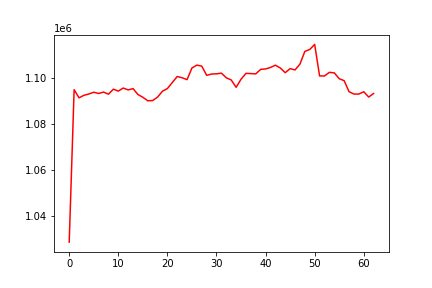

Source data for this figure (header and first rows):
, date, assets
0, 0, 1028615
1, 20100203, 1094845
2, 20100204, 1091310
3, 20100205, 1092419
4, 20100208, 1092978
5, 20100209, 1093751
6, 20100210, 1093211
7, 20100211, 1093806
8, 20100212, 1092897
9, 20100216, 1095076
10, 20100217, 1094235
11, 20100218, 1095574
12, 20100219, 1094766
13, 20100222, 1095313
14, 20100223, 1092750
15, 20100224, 1091552
16, 20100225, 1090030
17, 20100226, 1090138
18, 20100301, 1091641
19, 20100302, 1094204
20, 20100303, 1095348
21, 20100304, 1097960
22, 20100305, 1100588
23, 20100308, 1100037
24, 20100309, 1099215
25, 20100310, 1104286
26, 20100311, 1105527
27, 20100312, 1105098
28, 20100315, 1101086
29, 20100316, 1101653
30, 20100317, 1101748
31, 20100318, 1102038
32, 20100319, 1100010
33, 20100322, 1099073
34, 20100323, 1095896
35, 20100324, 1099392
36, 20100325, 1101942
37, 20100326, 1101851
38, 20100329, 1101724
39, 20100330, 1103681
40, 20100331, 1103864
41, 20100401, 1104521
42, 20100405, 1105504
43, 20100406, 1104271
44, 20100407, 1102247
45, 20100408, 1104001
46, 20100409, 1103436
47, 20100412, 1105973
48, 20100413, 1111492
49, 20100414, 1112326
50, 20100415, 1114513
51, 20100416, 1100833
52, 20100419, 1100813
53, 20100420, 1102391
54, 20100421, 1102153
55, 20100422, 1099624
56, 20100423, 1098776
57, 20100426, 1093996
58, 20100427, 1092943
59, 20100428, 1092962
... 3 more rows
